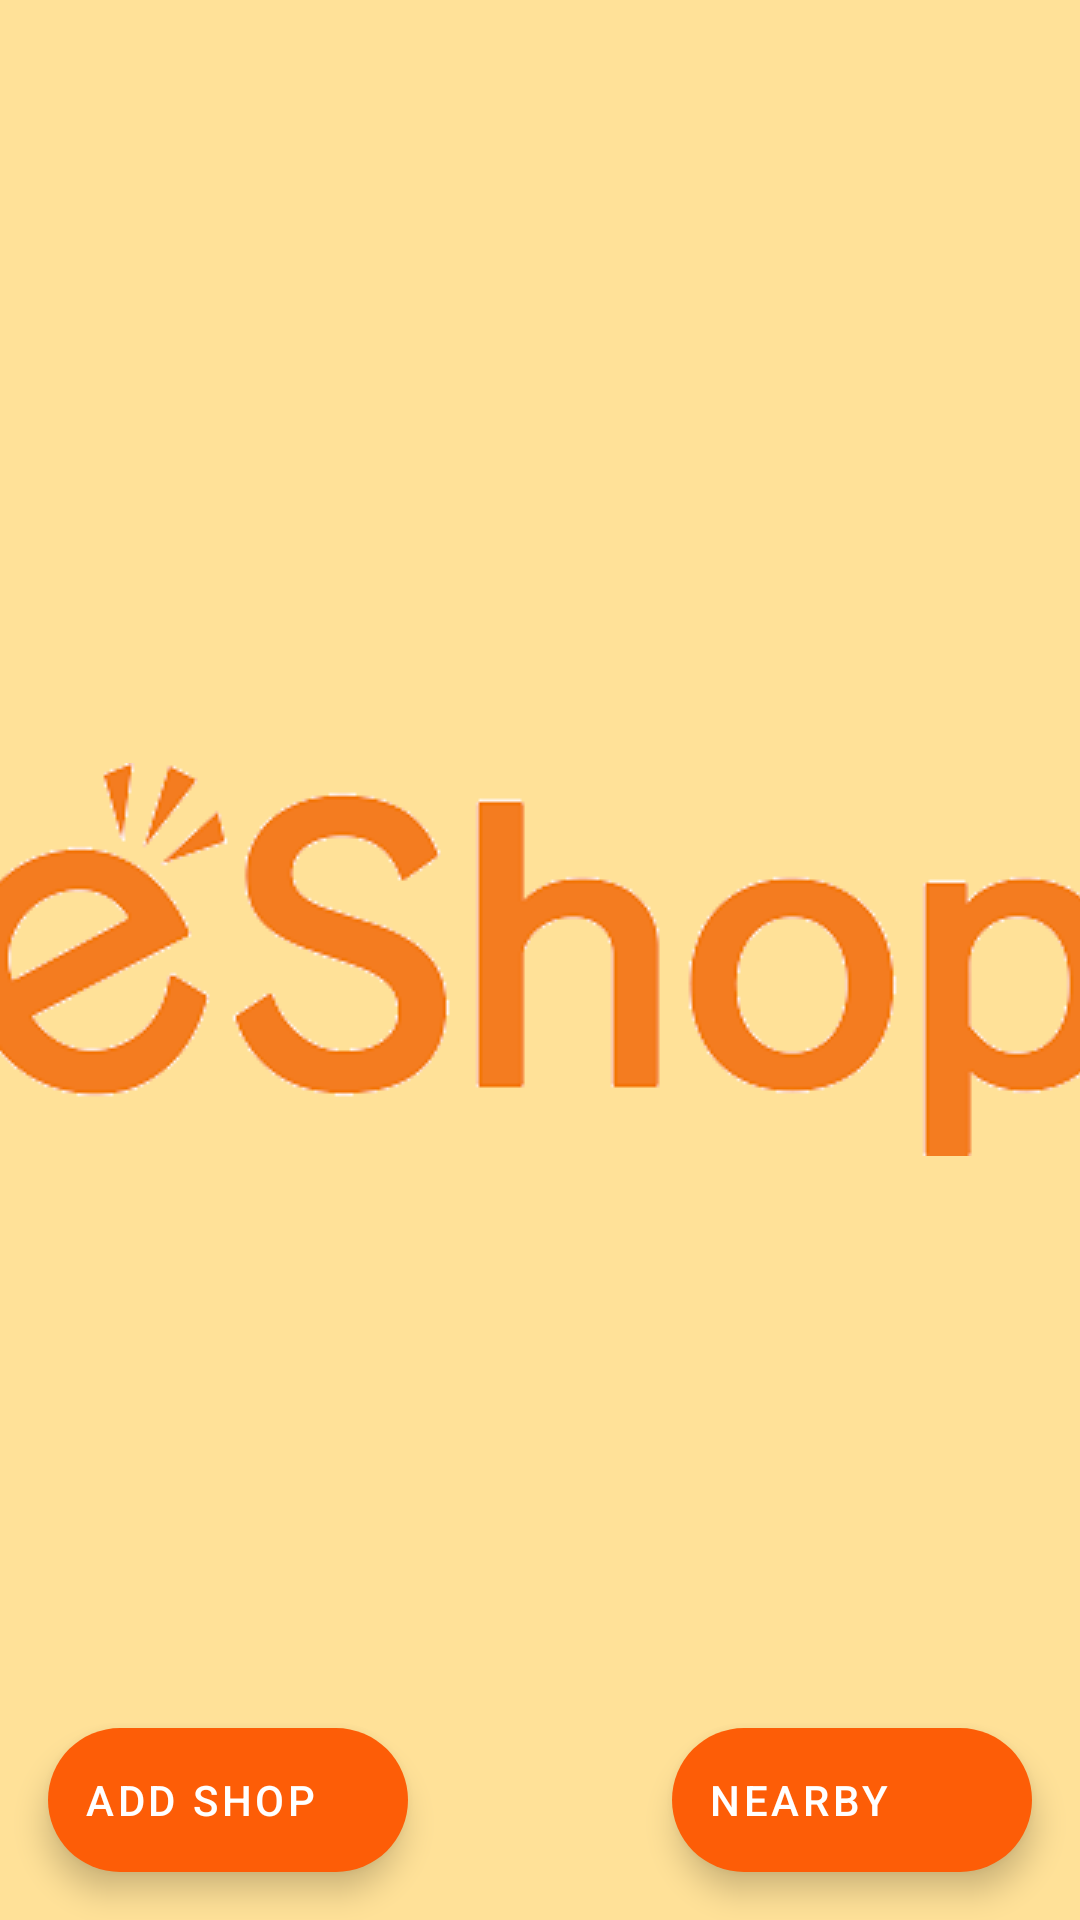

Here is an Android app screen rendered from its layout file. Give the layout XML and the strings, colors and styles it references.
<!-- AndroidManifest.xml: application theme AppTheme.Launcher -->
<!-- res/layout/fragment_home.xml -->
<?xml version="1.0" encoding="utf-8"?>
<androidx.constraintlayout.widget.ConstraintLayout xmlns:android="http://schemas.android.com/apk/res/android"
    xmlns:app="http://schemas.android.com/apk/res-auto"
    xmlns:tools="http://schemas.android.com/tools"
    android:layout_width="match_parent"
    android:layout_height="match_parent"
    tools:context=".ui.home.HomeFragment">

    <GridView
        android:id="@+id/category_grid"
        android:layout_width="match_parent"
        android:layout_height="match_parent"
        android:layout_margin="@dimen/margin_16dp"
        android:horizontalSpacing="@dimen/margin_16dp"
        android:numColumns="3"
        android:verticalSpacing="@dimen/margin_16dp"
        tools:listitem="@layout/item_grid_category" />

    <com.google.android.material.floatingactionbutton.ExtendedFloatingActionButton
        android:id="@+id/location_fab"
        android:layout_width="wrap_content"
        android:layout_height="wrap_content"
        android:layout_margin="@dimen/margin_16dp"
        android:text="@string/nearby"
        android:textColor="@color/colorWhite"
        app:backgroundTint="@color/colorOrange"
        app:icon="@drawable/ic_location"
        app:iconTint="@color/colorWhite"
        app:layout_constraintBottom_toBottomOf="parent"
        app:layout_constraintEnd_toEndOf="parent" />

    <com.google.android.material.floatingactionbutton.ExtendedFloatingActionButton
        android:id="@+id/add_shop_fab"
        android:layout_width="wrap_content"
        android:layout_height="wrap_content"
        android:layout_margin="@dimen/margin_16dp"
        android:text="@string/add_shop"
        android:textColor="@color/colorWhite"
        app:backgroundTint="@color/colorOrange"
        app:icon="@drawable/ic_add"
        app:iconTint="@color/colorWhite"
        app:layout_constraintBottom_toBottomOf="parent"
        app:layout_constraintStart_toStartOf="parent" />
</androidx.constraintlayout.widget.ConstraintLayout>
<!-- res/layout/item_grid_category.xml (included above) -->
<?xml version="1.0" encoding="utf-8"?>
<com.google.android.material.card.MaterialCardView xmlns:android="http://schemas.android.com/apk/res/android"
    xmlns:app="http://schemas.android.com/apk/res-auto"
    android:layout_width="match_parent"
    android:layout_height="120dp"
    app:cardBackgroundColor="@color/colorOrange"
    app:cardCornerRadius="@dimen/margin_8dp">

    <androidx.constraintlayout.widget.ConstraintLayout
        android:layout_width="match_parent"
        android:layout_height="match_parent">

        <ImageView
            android:id="@+id/img_category"
            android:layout_width="match_parent"
            android:layout_height="80dp"
            android:layout_marginStart="@dimen/margin_4dp"
            android:layout_marginTop="@dimen/margin_4dp"
            android:layout_marginEnd="@dimen/margin_4dp"
            android:background="@color/lightestOrange"
            app:layout_constraintEnd_toEndOf="parent"
            app:layout_constraintStart_toStartOf="parent"
            app:layout_constraintTop_toTopOf="parent" />

        <TextView
            android:id="@+id/category_name"
            android:layout_width="wrap_content"
            android:layout_height="wrap_content"
            android:gravity="center"
            android:padding="@dimen/padding_8dp"
            android:textAllCaps="true"
            android:textColor="@color/colorWhite"
            android:textStyle="bold"
            app:layout_constraintBottom_toBottomOf="parent"
            app:layout_constraintEnd_toEndOf="parent"
            app:layout_constraintStart_toStartOf="parent"
            app:layout_constraintTop_toBottomOf="@id/img_category" />
    </androidx.constraintlayout.widget.ConstraintLayout>
</com.google.android.material.card.MaterialCardView>
<!-- resources referenced by this layout -->
<resources>
  <color name="colorOrange">#FD5D07</color>
  <color name="colorWhite">#fff</color>
  <color name="lightestOrange">#FCEDE6</color>
  <dimen name="margin_16dp">16dp</dimen>
  <dimen name="margin_4dp">4dp</dimen>
  <dimen name="margin_8dp">8dp</dimen>
  <dimen name="padding_8dp">8dp</dimen>
  <string name="add_shop">Add Shop</string>
  <string name="nearby">Nearby</string>
  <style name="AppTheme.Launcher">
          <item name="android:windowBackground">@drawable/splash_screen_background</item>
      </style>
  <!-- drawable splash_screen_background (drawable) -->
  <?xml version="1.0" encoding="utf-8"?>
  <layer-list xmlns:android="http://schemas.android.com/apk/res/android"
      android:opacity="opaque">
  
      <item android:drawable="@color/nav_header_color" />
      <item>
          <bitmap
              android:gravity="center"
              android:src="@drawable/ic_logo" />
      </item>
  </layer-list>
  <color name="nav_header_color">#FFE198</color>
  <!-- drawable ic_logo: png bitmap (drawable-v24, 12674 bytes) -->
</resources>
